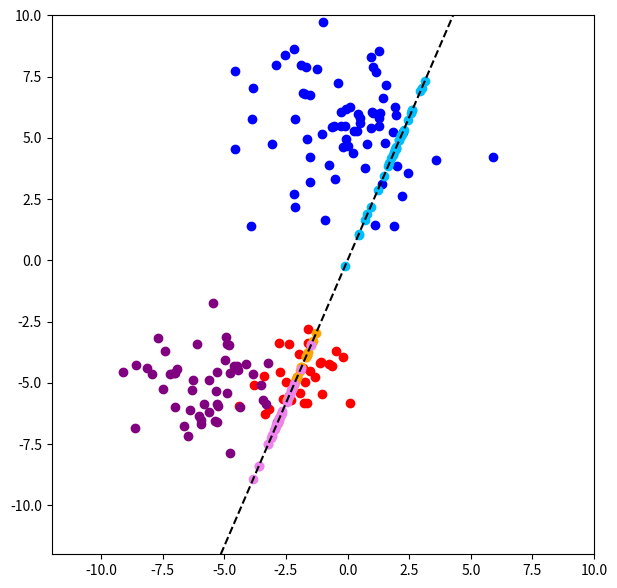

Write Python code to recreate this figure.
import random
import numpy as np
import matplotlib.pyplot as plt
import math

# the only parameters here that make sense are: 2 1; 3 2; 3 1
BEG_DIMENSIONS = 2  # >= 2
END_DIMENSIONS = 1  # 1 / 2; < beg_dimensions

NUM_OF_RED_PTS = 30  # > 0
NUM_OF_BLUE_PTS = 70  # > 0
NUM_OF_PURPLE_PTS = 50  # >= 0; set to 0 to only work with 2 data classes; set to >= 1 if end_dimensions == 2
OVERALL_NUM_OF_PTS = NUM_OF_RED_PTS + NUM_OF_BLUE_PTS + NUM_OF_PURPLE_PTS

RED_MIDPOINT_RANGE = [-5, 0]  # for simulation clarity; seeds for each data class to make them somewhat separated
BLUE_MIDPOINT_RANGE = [0, 5]
PURPLE_MIDPOINT_RANGE = [-6, -5]

RED_CLASS_SCALE = 1  # as above - approx sizes of point clusters in each class
BLUE_CLASS_SCALE = 2
PURPLE_CLASS_SCALE = 1.5

def create_dataset():
    """generates the coordinates of all points from all classes, as specified in the above settings"""

    def create_points(num_of_pts, midpoint_range, scale):
        # each of the lists in points[] represents one coordinate of all points in a given class
        # i.e. first list has the x coordinate of all points in this class; 2nd list has y coordinates; etc
        points = []
        for dimensions in range(BEG_DIMENSIONS):
            points.append([])

        # generating a point around which the class will be clustered
        # done for simulation clarity, so that the clusters aren't completely overlapping
        # so that good LDA projection is possible
        midpoint = [random.randint(midpoint_range[0], midpoint_range[1]) for i in range(BEG_DIMENSIONS)]

        # points are randomly scattered around the midpoint
        for pt_index in range(num_of_pts):
            for current_dim in range(BEG_DIMENSIONS):
                points[current_dim].append(np.random.normal(midpoint[current_dim], scale))
        return points

    red_points = create_points(NUM_OF_RED_PTS, RED_MIDPOINT_RANGE, RED_CLASS_SCALE)
    blue_points = create_points(NUM_OF_BLUE_PTS, BLUE_MIDPOINT_RANGE, BLUE_CLASS_SCALE)
    purple_points = create_points(NUM_OF_PURPLE_PTS, PURPLE_MIDPOINT_RANGE, PURPLE_CLASS_SCALE)

    return red_points, blue_points, purple_points


def compute_means(red_points, blue_points, purple_points):
    """computes the mean point of all clusters, and an overall midpoint of the whole dataset"""

    red_mean = []
    blue_mean = []
    purple_mean = []
    overall_mean = []

    for current_dim in range(BEG_DIMENSIONS):
        red_mean.append(np.mean(red_points[current_dim]))
        blue_mean.append(np.mean(blue_points[current_dim]))
        if NUM_OF_PURPLE_PTS == 0:
            purple_mean = None
            overall_mean.append((NUM_OF_RED_PTS * red_mean[current_dim] + NUM_OF_BLUE_PTS * blue_mean[
                current_dim]) / OVERALL_NUM_OF_PTS)  # weighed mean
        else:
            purple_mean.append(np.mean(purple_points[current_dim]))
            overall_mean.append((NUM_OF_RED_PTS * red_mean[current_dim] + NUM_OF_BLUE_PTS * blue_mean[
                current_dim] + NUM_OF_PURPLE_PTS * purple_mean[current_dim]) / OVERALL_NUM_OF_PTS)  # weighed mean

    return red_mean, blue_mean, purple_mean, overall_mean


def create_scatter_plot_2d(red_points, blue_points, purple_points):
    """creates a 2-dimensional scatter plot of all points in a dataset of 2-dimensional points"""

    fig, ax = plt.subplots(figsize=(7, 7))
    plt.xlim(-12, 10)
    plt.ylim(-12, 10)
    ax.scatter(red_points[0], red_points[1], c="red")
    ax.scatter(blue_points[0], blue_points[1], c="blue")
    ax.scatter(purple_points[0], purple_points[1], c="purple")

    return fig, ax


def create_scatter_plot_3d(red_points, blue_points, purple_points):
    """creates a 3-dimensional scatter plot of all points in a dataset of 3-dimensional points"""

    fig = plt.figure(figsize=(7, 7))
    ax = fig.add_subplot(projection='3d')

    plt.xlim(-12, 10)
    plt.ylim(-12, 10)
    ax.set_zlim(-12, 10)

    ax.scatter(red_points[0], red_points[1], red_points[2], c="red")
    ax.scatter(blue_points[0], blue_points[1], blue_points[2], c="blue")
    ax.scatter(purple_points[0], purple_points[1], purple_points[2], c="purple")

    return fig, ax


def compute_within_class_scatter_matrix(red_points, red_mean, blue_points, blue_mean, purple_points, purple_mean):
    """computes the overall scatter matrix of all points within the dataset; returns a BEG_DIM x BEG_DIM matrix"""

    def compute_scatter_within_one_class(points, mean_point):
        """computes scatter of points within one class; returns a BEG_DIM x BEG_DIM matrix"""

        final_matrix = np.zeros((BEG_DIMENSIONS, BEG_DIMENSIONS))
        for point_id in range(len(points[0])):
            current_point = [[]]
            for current_dim in range(BEG_DIMENSIONS):
                current_point[0].append(points[current_dim][point_id])
            current_point = np.subtract(current_point, mean_point)
            final_matrix = np.add(final_matrix, (np.matmul(np.transpose(current_point), current_point)))

        return final_matrix

    red_within_scatter_matrix = compute_scatter_within_one_class(red_points, red_mean)
    blue_within_scatter_matrix = compute_scatter_within_one_class(blue_points, blue_mean)
    purple_within_scatter_matrix = compute_scatter_within_one_class(purple_points, purple_mean)
    overall_within_scatter_matrix = np.add(np.add(red_within_scatter_matrix, blue_within_scatter_matrix),
                                           purple_within_scatter_matrix)

    return overall_within_scatter_matrix


def compute_between_class_scatter_matrix(overall_mean, red_mean, blue_mean, purple_mean):
    def compute_scatter_between_one_class(class_mean, overall_mean, sample_size):
        """computes the distance between a given class midpoint and the overall dataset midpoint; returns a BEG_DIM x
        BEG_DIM matrix"""

        if sample_size == 0:
            return np.zeros((BEG_DIMENSIONS, BEG_DIMENSIONS))

        mean_diff = [np.subtract(class_mean, overall_mean)]
        final_matrix = np.matmul(np.transpose(mean_diff), mean_diff)
        final_matrix = np.multiply(final_matrix, sample_size)

        return final_matrix

    red_between_scatter_matrix = compute_scatter_between_one_class(red_mean, overall_mean, NUM_OF_RED_PTS)
    blue_between_scatter_matrix = compute_scatter_between_one_class(blue_mean, overall_mean, NUM_OF_BLUE_PTS)
    purple_between_scatter_matrix = compute_scatter_between_one_class(purple_mean, overall_mean, NUM_OF_PURPLE_PTS)
    overall_between_scatter_matrix = np.add(np.add(red_between_scatter_matrix, blue_between_scatter_matrix),
                                            purple_between_scatter_matrix)

    return overall_between_scatter_matrix


def compute_max_eigenvectors(within_matrix, between_matrix):
    """computes the eigenvectors and eigenvalues of the inverted within scatter matrix multiplied by the between
    scatter matrix; returns END_DIM eigenvectors corresponding to the END_DIM largest eigenvalues (or throws an error
    message when there is less non-zero eigenvalues than END_DIM and in that case returns the max possible amount of
    eigenvectors corresponding to these non-zero eigenvalues); these eigenvectors will then be the axes spanning the
    new subspace that the original datapoints will be projected onto"""

    within_inv = np.linalg.inv(within_matrix)
    final_matrix = np.matmul(within_inv, between_matrix)

    eig_vals, eig_vecs = np.linalg.eig(final_matrix)
    eig_vals = np.real(eig_vals)

    sorting_permutation_eigval = np.argsort(eig_vals)
    max_eigvecs = []
    for n in range(END_DIMENSIONS):
        if round(eig_vals[sorting_permutation_eigval[-n - 1]], 10) != 0:  # rounding necessary bc of flp inaccuracies
            max_eigvecs.append(eig_vecs[:, sorting_permutation_eigval[-n-1]])
        else:
            print(f"sorry, the maximum dimension of discriminant axes that create the subspace this set of points can "
                  f"be projected to is {n}")
            break
    return max_eigvecs


def proj(line_to_project_onto, vector):
    """projects a vector/point onto a given 1-dimensional subspace given a basis vector of such subspace; returns a
    list of coordinates of the new point"""

    scale_by = np.inner(vector, line_to_project_onto) / np.inner(line_to_project_onto, line_to_project_onto)
    return np.multiply(line_to_project_onto, scale_by)


def gram_schmidt_basis_orthogonalize(max_eigenvectors):
    """orthogonalizes a given set of vectors according to the Gram-Schmidt process; returns a set of orthogonal
    vectors"""

    orthogonal_basis = [0] * len(max_eigenvectors)
    for eigvec_id in range(len(max_eigenvectors)):
        temp_sum = 0
        for i in range(eigvec_id):
            temp_sum += proj(orthogonal_basis[i], max_eigenvectors[eigvec_id])
        orthogonal_basis[eigvec_id] = np.subtract(max_eigenvectors[eigvec_id], temp_sum)

    return orthogonal_basis


def normalise_basis(basis_vectors_list):
    """normalizes a given set of vectors by dividing every vector by its norm; returns a list of such vectors"""

    normalised_basis_vectors = [0] * len(basis_vectors_list)

    for vector_id in range(len(basis_vectors_list)):
        current_vector = basis_vectors_list[vector_id]
        normalised_basis_vectors[vector_id] = np.divide(current_vector, math.sqrt(np.real(np.inner(current_vector,
                                                                                                   current_vector))))

    return normalised_basis_vectors


def transform_pts(original_points, basis_vectors):
    """orthogonally projects the original datapoints onto a given subspace; returns the new coordinates of points
    (each coordinate in a separate list, as with the original datapoint coordinates)"""

    transformed_points = []
    for dim in range(BEG_DIMENSIONS):  # result has the same amount of dimensions as BEG_DIM, bc we never change basis
        transformed_points.append([])

    if len(original_points[0]) == 0:
        return transformed_points

    for point_id in range(NUM_OF_RED_PTS):
        current_point = [[]]
        for current_dim in range(BEG_DIMENSIONS):
            current_point[0].append(original_points[current_dim][point_id])

        if END_DIMENSIONS == 1:
            curr_pt_transformed = np.multiply(np.inner(current_point, basis_vectors[0]), basis_vectors[0])
        else:
            new_subspace_orthonormal_basis = normalise_basis(gram_schmidt_basis_orthogonalize(basis_vectors))
            curr_pt_transformed = [0] * BEG_DIMENSIONS
            for basis_vec in new_subspace_orthonormal_basis:
                curr_pt_transformed = np.add(curr_pt_transformed, proj(basis_vec, current_point))
        for current_dim in range(BEG_DIMENSIONS):
            transformed_points[current_dim].append(curr_pt_transformed[current_dim])

    return transformed_points


def update_plot_2d(fig, ax, orange_points, lightblue_points, lightpurple_points, vector):
    """updates the 2-dimensional scatter plot by adding the projected points and axis of projection, if we were
    projecting onto a 1-dimensional subspace; returns the plot specification"""

    ax.scatter(orange_points[0], orange_points[1], c="orange")
    ax.scatter(lightblue_points[0], lightblue_points[1], c="deepskyblue")
    ax.scatter(lightpurple_points[0], lightpurple_points[1], c="violet")

    if END_DIMENSIONS == 1:
        ax.axline((0, 0), (vector[0], vector[1]), color="black", linestyle="dashed")

    return fig, ax


def update_plot_3d(fig, ax, orange_points, lightblue_points, lightpurple_points, max_eigenvectors):
    """updates the 3-dimensional scatter plot by adding the projected points and the line/plane of projection
    (depending on whether we were projecting into 1-d or 2-d subspace; returns the plot specification"""

    ax.scatter(orange_points[0], orange_points[1], orange_points[2], c="orange")
    ax.scatter(lightblue_points[0], lightblue_points[1], lightblue_points[2], c="deepskyblue")
    ax.scatter(lightpurple_points[0], lightpurple_points[1], lightpurple_points[2], c="violet")

    if END_DIMENSIONS == 1:
        ax.plot((0, 100 * max_eigenvectors[0][0]), (0, 100 * max_eigenvectors[0][1]),
                (0, 100 * max_eigenvectors[0][2]), color="black", linestyle="dashed")
        ax.plot((0, -100 * max_eigenvectors[0][0]), (0, -100 * max_eigenvectors[0][1]),
                (0, -100 * max_eigenvectors[0][2]), color="black", linestyle="dashed")
    elif END_DIMENSIONS == 2:
        def plane_equation(x, y, max_eigenvectors):
            eig_vec_1 = max_eigenvectors[0]
            eig_vec_2 = max_eigenvectors[1]
            normal_vec_to_plane = np.cross(eig_vec_1, eig_vec_2)
            point_on_plane = eig_vec_1

            a = normal_vec_to_plane[0]
            b = normal_vec_to_plane[1]
            c = normal_vec_to_plane[2]
            x0 = point_on_plane[0]
            y0 = point_on_plane[1]
            z0 = point_on_plane[2]

            return (a * (x - x0) + b * (y - y0) - c * z0) / -c

        x_axis = [*range(-12, 13)]
        y_axis = [*range(-12, 13)]

        X, Y = np.meshgrid(x_axis, y_axis)
        Z = plane_equation(X, Y, max_eigenvectors)

        ax.plot_wireframe(X, Y, Z, rstride=1, cstride=1, linewidth=0.5)

    return fig, ax


def main():
    red_points, blue_points, purple_points = create_dataset()

    red_mean, blue_mean, purple_mean, overall_mean = compute_means(red_points, blue_points, purple_points)

    if BEG_DIMENSIONS == 2:
        fig, ax = create_scatter_plot_2d(red_points, blue_points, purple_points)
    elif BEG_DIMENSIONS == 3:
        fig, ax = create_scatter_plot_3d(red_points, blue_points, purple_points)
    else:
        print(f"it currently isn't possible to create a {BEG_DIMENSIONS}-dimensional plot")

    overall_within_scatter_matrix = compute_within_class_scatter_matrix(red_points, red_mean,
                                                                        blue_points, blue_mean,
                                                                        purple_points, purple_mean)

    overall_between_scatter_matrix = compute_between_class_scatter_matrix(overall_mean, red_mean, blue_mean, purple_mean)

    max_eigenvectors = compute_max_eigenvectors(overall_within_scatter_matrix, overall_between_scatter_matrix)

    orange_points = transform_pts(red_points, max_eigenvectors)
    lightblue_points = transform_pts(blue_points, max_eigenvectors)
    lightpurple_points = transform_pts(purple_points, max_eigenvectors)

    print(f"transformed red points: {orange_points}")
    print(f"transformed blue points: {lightblue_points}")
    if NUM_OF_PURPLE_PTS != 0:
        print(f"transformed purple points: {lightpurple_points}")

    if BEG_DIMENSIONS == 2:
        fig, ax = update_plot_2d(fig, ax, orange_points, lightblue_points, lightpurple_points, max_eigenvectors[0])
    elif BEG_DIMENSIONS == 3:
        fig, ax = update_plot_3d(fig, ax, orange_points, lightblue_points, lightpurple_points, max_eigenvectors)
    plt.show()

if __name__ == '__main__':
    main()
